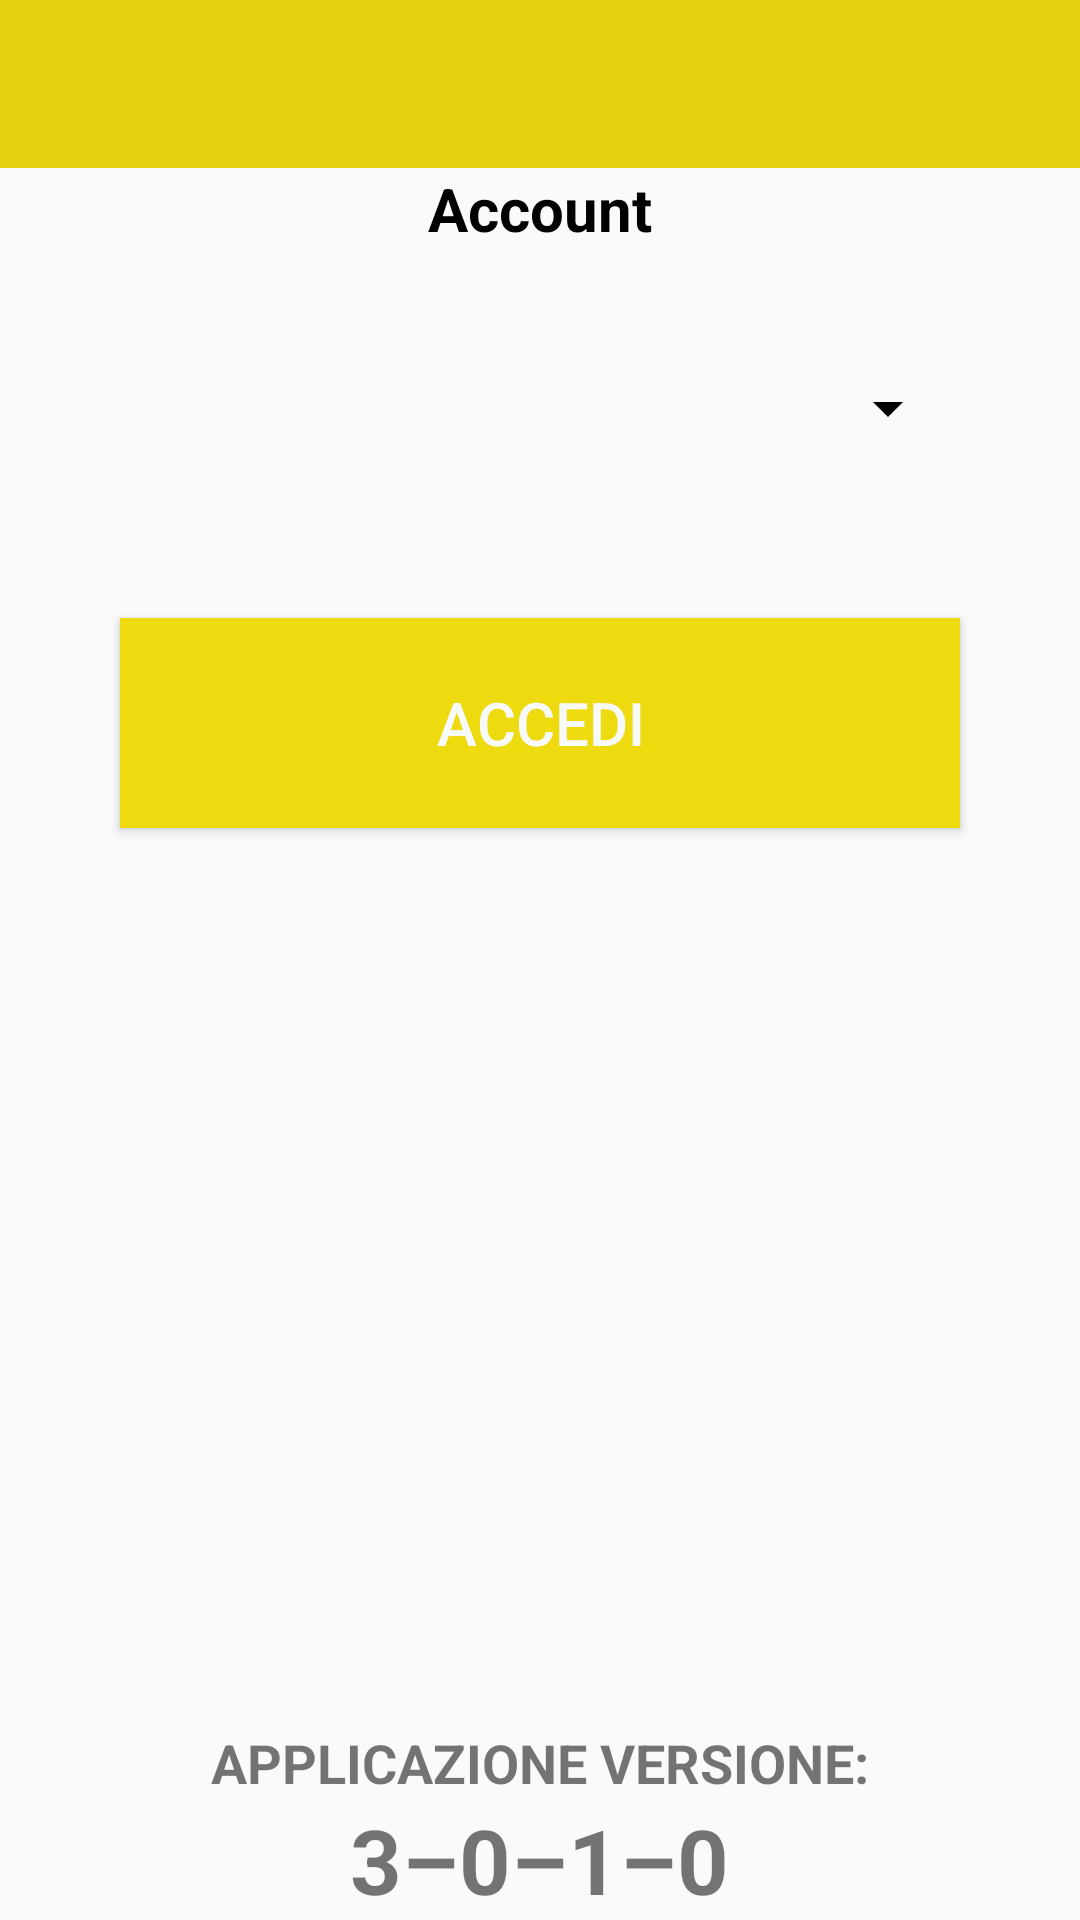

Produce the Android XML layout that renders to this screen, including the resource entries it uses.
<!-- AndroidManifest.xml: application theme AppTheme -->
<!-- res/layout/fragment_main_activity.xml -->
<?xml version="1.0" encoding="utf-8"?>
<LinearLayout xmlns:android="http://schemas.android.com/apk/res/android"
    xmlns:tools="http://schemas.android.com/tools"
    xmlns:app="http://schemas.android.com/apk/res-auto"
    android:orientation="vertical"
    android:layout_width="match_parent"
    android:layout_height="match_parent">

        <android.support.design.widget.AppBarLayout
            android:layout_width="match_parent"
            android:layout_height="wrap_content"
            android:theme="@style/ThemeOverlay.AppCompat.Dark.ActionBar">

            <android.support.v7.widget.Toolbar
                android:id="@+id/toolbar_fragmentMainActivity"
                android:layout_width="match_parent"
                android:layout_height="?attr/actionBarSize"
                android:background="?attr/colorPrimary"
                app:popupTheme="@style/ThemeOverlay.AppCompat.Light"
                android:layout_alignParentTop="true" />
        </android.support.design.widget.AppBarLayout>

    <RelativeLayout
        android:layout_width="match_parent"
        android:layout_height="match_parent">
        
        <TextView
            android:id="@+id/textView_fragmentMainActivity_account"
            android:layout_width="wrap_content"
            android:layout_height="wrap_content"
            android:layout_alignParentTop="true"
            android:layout_centerHorizontal="true"
            android:text="Account"
            android:textAlignment="center"
            android:textColor="@color/nero"
            android:textSize="20sp"
            android:textStyle="bold" />

        
        <Button
            android:id="@+id/buttton_fragmentMainActivity_loginRegister"
            android:layout_width="280dp"
            android:layout_height="70dp"
            android:layout_below="@+id/textView_fragmentMainActivity_account"
            android:layout_centerHorizontal="true"
            android:layout_marginTop="123dp"
            android:background="@color/giallo"
            android:text="ACCEDI"
            android:textColor="@color/bianco"
            android:textSize="20sp" />

        <Spinner
            android:id="@+id/spinner_fragmentMainActivity_userNames"
            android:layout_width="match_parent"
            android:layout_height="wrap_content"
            android:layout_alignEnd="@+id/buttton_fragmentMainActivity_loginRegister"
            android:layout_alignStart="@+id/buttton_fragmentMainActivity_loginRegister"
            android:layout_below="@+id/textView_fragmentMainActivity_account"
            android:layout_marginTop="41dp"
            android:textAlignment="center" />

        <TextView
            android:id="@+id/textView7"
            android:layout_width="wrap_content"
            android:layout_height="wrap_content"
            android:layout_above="@+id/textView8"
            android:layout_centerHorizontal="true"
            android:text="applicazione versione:"
            android:textAlignment="center"
            android:textAllCaps="true"
            android:textSize="18sp"
            android:textStyle="bold" />

        <TextView
            android:id="@+id/textView8"
            android:layout_width="wrap_content"
            android:layout_height="wrap_content"
            android:layout_alignParentBottom="true"
            android:layout_centerHorizontal="true"
            android:text="@string/app_versione"
            android:textSize="30sp"
            android:textStyle="bold" />

    </RelativeLayout>

</LinearLayout>
<!-- resources referenced by this layout -->
<resources>
  <color name="bianco">#f8f9f9</color>
  <color name="giallo">#eddb10 </color>
  <color name="nero">#000000</color>
  <string name="app_versione">3–0–1–0</string>
  <style name="AppTheme" parent="Theme.AppCompat.Light.DarkActionBar">
          
          <item name="colorPrimary">@color/colorPrimary</item>
          <item name="colorPrimaryDark">@color/colorPrimaryDark</item>
          <item name="colorAccent">@color/colorPrimaryDark</item>
          <item name="android:textSize">16sp</item>
          <item name="android:keyTextSize">22sp</item>
          <item name="android:textColorSecondary">@android:color/black</item>
      </style>
  <color name="colorPrimary">#e4d210</color>
  <color name="colorPrimaryDark">#caba00</color>
</resources>
